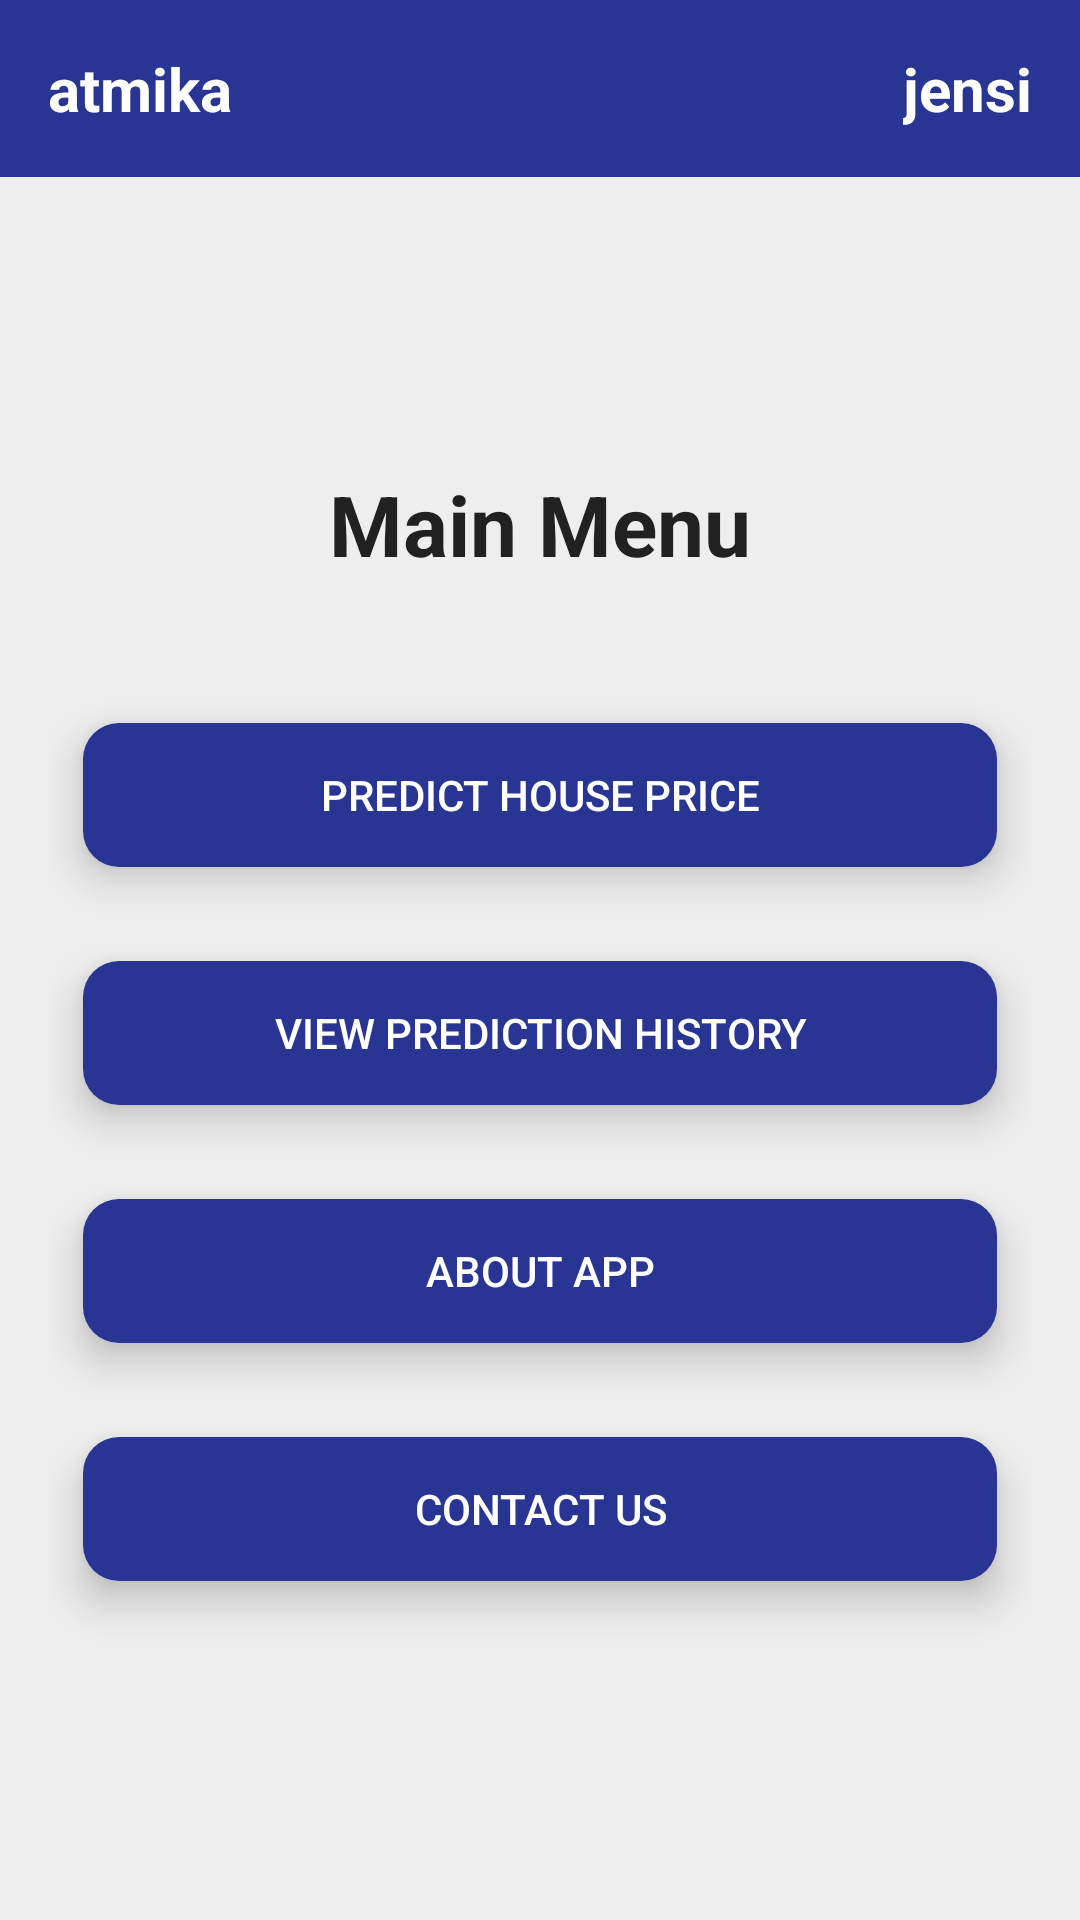

Layout XML and referenced resources for this Android screen:
<!-- AndroidManifest.xml: application theme Theme.Atmika -->
<!-- res/layout/activity_home.xml -->
<?xml version="1.0" encoding="utf-8"?>
<LinearLayout xmlns:android="http://schemas.android.com/apk/res/android"
    xmlns:app="http://schemas.android.com/apk/res-auto"
    xmlns:tools="http://schemas.android.com/tools"
    android:layout_width="match_parent"
    android:layout_height="match_parent"
    android:background="@color/app_background"
    android:orientation="vertical"
    tools:context=".HomeActivity">

    <LinearLayout
        android:id="@+id/header"
        android:layout_width="match_parent"
        android:layout_height="wrap_content"
        android:background="@color/colorPrimary"
        android:orientation="horizontal"
        android:padding="16dp">

        <TextView
            android:layout_width="0dp"
            android:layout_height="wrap_content"
            android:layout_weight="1"
            android:text="atmika"
            android:textColor="@color/white"
            android:textSize="20sp"
            android:textStyle="bold" />

        <TextView
            android:layout_width="wrap_content"
            android:layout_height="wrap_content"
            android:text="jensi"
            android:textColor="@color/white"
            android:textSize="20sp"
            android:textStyle="bold" />

    </LinearLayout>

    <LinearLayout
        android:layout_width="match_parent"
        android:layout_height="match_parent"
        android:gravity="center"
        android:orientation="vertical"
        android:padding="16dp">

        <TextView
            android:layout_width="wrap_content"
            android:layout_height="wrap_content"
            android:layout_marginBottom="32dp"
            android:text="Main Menu"
            android:textColor="@color/text_primary"
            android:textSize="28sp"
            android:textStyle="bold" />

        <androidx.cardview.widget.CardView
            android:layout_width="match_parent"
            android:layout_height="wrap_content"
            app:cardBackgroundColor="@color/card_background"
            app:cardCornerRadius="12dp"
            app:cardElevation="8dp"
            app:cardUseCompatPadding="true">

            <Button
                android:id="@+id/predictButton"
                style="?android:attr/borderlessButtonStyle"
                android:layout_width="match_parent"
                android:layout_height="wrap_content"
                android:background="@color/colorPrimary"
                android:text="Predict House Price"
                android:textColor="@color/white" />
        </androidx.cardview.widget.CardView>

        <androidx.cardview.widget.CardView
            android:layout_width="match_parent"
            android:layout_height="wrap_content"
            app:cardBackgroundColor="@color/card_background"
            app:cardCornerRadius="12dp"
            app:cardElevation="8dp"
            app:cardUseCompatPadding="true">

            <Button
                android:id="@+id/historyButton"
                style="?android:attr/borderlessButtonStyle"
                android:layout_width="match_parent"
                android:layout_height="wrap_content"
                android:background="@color/colorPrimary"
                android:text="View Prediction History"
                android:textColor="@color/white" />
        </androidx.cardview.widget.CardView>

        <androidx.cardview.widget.CardView
            android:layout_width="match_parent"
            android:layout_height="wrap_content"
            app:cardBackgroundColor="@color/card_background"
            app:cardCornerRadius="12dp"
            app:cardElevation="8dp"
            app:cardUseCompatPadding="true">

            <Button
                android:id="@+id/aboutButton"
                style="?android:attr/borderlessButtonStyle"
                android:layout_width="match_parent"
                android:layout_height="wrap_content"
                android:background="@color/colorPrimary"
                android:text="About App"
                android:textColor="@color/white" />
        </androidx.cardview.widget.CardView>

        <androidx.cardview.widget.CardView
            android:layout_width="match_parent"
            android:layout_height="wrap_content"
            app:cardBackgroundColor="@color/card_background"
            app:cardCornerRadius="12dp"
            app:cardElevation="8dp"
            app:cardUseCompatPadding="true">

            <Button
                android:id="@+id/contactButton"
                style="?android:attr/borderlessButtonStyle"
                android:layout_width="match_parent"
                android:layout_height="wrap_content"
                android:background="@color/colorPrimary"
                android:text="Contact Us"
                android:textColor="@color/white" />
        </androidx.cardview.widget.CardView>

    </LinearLayout>

</LinearLayout>
<!-- resources referenced by this layout -->
<resources>
  <color name="app_background">#EEEEEE</color>
  <color name="card_background">#FFFFFF</color>
  <color name="colorPrimary">#283593</color>
  <color name="text_primary">#212121</color>
  <color name="white">#FFFFFF</color>
  <style name="Theme.Atmika" parent="Theme.MaterialComponents.DayNight.NoActionBar">
          
          <item name="colorPrimary">@color/colorPrimary</item>
          <item name="colorPrimaryVariant">@color/colorPrimaryDark</item>
          <item name="colorOnPrimary">@color/white</item>
          
          <item name="colorSecondary">@color/colorAccent</item>
          <item name="colorOnSecondary">@color/black</item>
          
          <item name="android:statusBarColor">?attr/colorPrimaryVariant</item>
          
      </style>
  <color name="colorPrimaryDark">#1A237E</color>
  <color name="colorAccent">#448AFF</color>
  <color name="black">#000000</color>
</resources>
